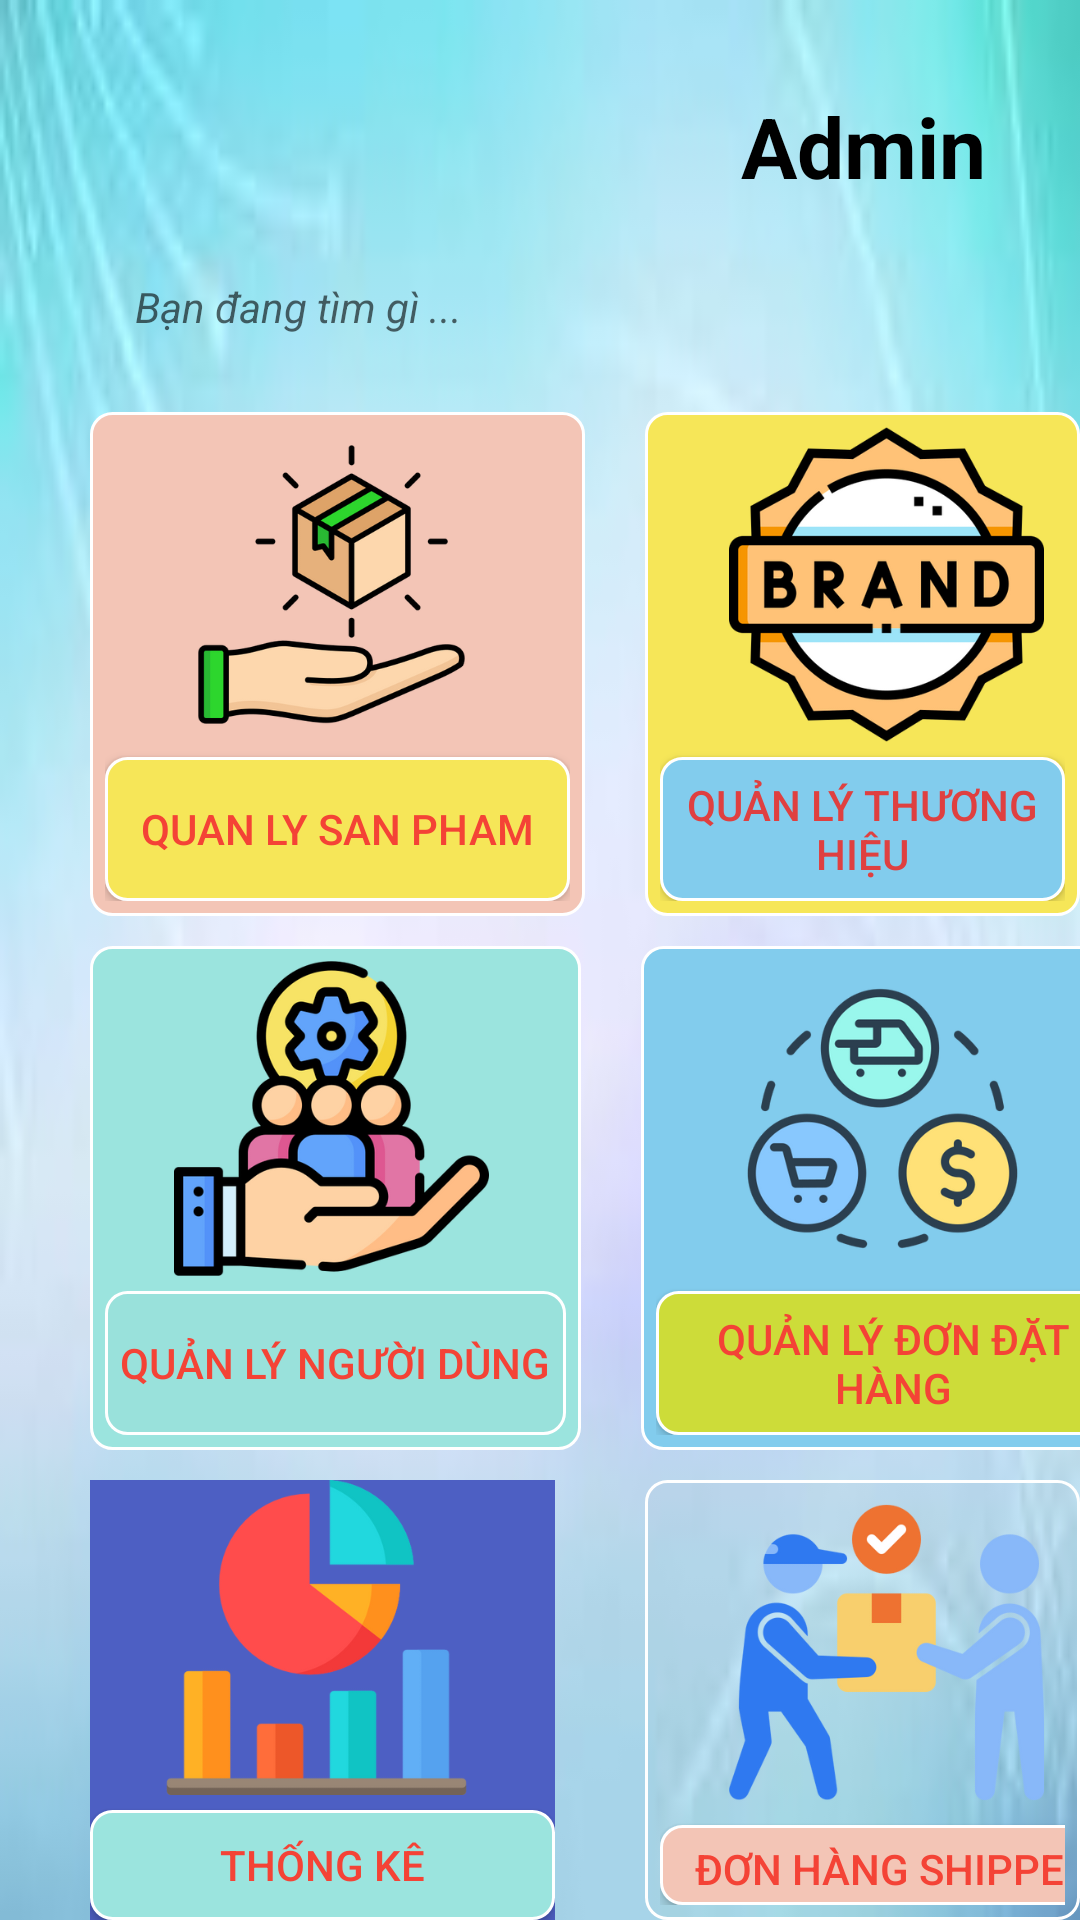

This screen was rendered from an Android layout file. Write that file and the resources it references.
<!-- AndroidManifest.xml: application theme Theme.AppBanLapTop -->
<!-- res/layout/activity_menu_admin.xml -->
<?xml version="1.0" encoding="utf-8"?>
<androidx.constraintlayout.widget.ConstraintLayout xmlns:android="http://schemas.android.com/apk/res/android"
    xmlns:app="http://schemas.android.com/apk/res-auto"
    xmlns:tools="http://schemas.android.com/tools"
    android:layout_width="match_parent"
    android:layout_height="match_parent">

    <LinearLayout
        android:id="@+id/line1"
        android:layout_width="match_parent"
        android:layout_height="match_parent"
        android:orientation="vertical"
        tools:layout_editor_absoluteX="42dp"
        tools:layout_editor_absoluteY="10dp"
        android:background="@drawable/admin_back">
        <LinearLayout
            android:layout_width="wrap_content"
            android:layout_height="wrap_content"
            android:layout_marginTop="10dp"
            android:layout_marginBottom="10dp">
            <ImageView
                android:id="@+id/imageLogo"
                android:layout_width="197dp"
                android:layout_height="wrap_content"
                android:src="@drawable/logo"
                android:layout_marginLeft="30dp"
                tools:ignore="MissingConstraints" />

            <TextView
                android:id="@+id/textView"
                android:layout_width="wrap_content"
                android:layout_height="wrap_content"
                android:layout_marginStart="20dp"
                android:layout_marginLeft="30dp"
                android:text="Admin  "
                android:textColor="#000"
                android:textSize="28sp"
                android:textStyle="bold"
                android:layout_marginTop="20dp"
                app:layout_constraintStart_toEndOf="@+id/imageLogo"
                app:layout_constraintTop_toTopOf="parent"
                tools:ignore="MissingConstraints" />
        </LinearLayout>


        
        
        
        
        
        
        
        
        
        
       <LinearLayout
           android:layout_width="match_parent"
           android:layout_height="50dp"
           android:orientation="horizontal"
           android:layout_marginBottom="10dp"
           android:layout_marginLeft="20dp"
           >

           <EditText
               android:focusable="false"
               android:focusableInTouchMode="false"
               android:layout_width="370dp"
               android:layout_height="40dp"
               android:layout_margin="5dp"
               android:autofillHints=""
               android:background="@drawable/brand_background"
               android:drawableStart="@drawable/search"
               android:drawablePadding="10dp"
               android:ems="10"
               android:hint="Bạn đang tìm gì ..."
               android:inputType="textPersonName"
               android:paddingStart="20dp"
               android:textSize="14sp"
               android:textStyle="italic" />

       </LinearLayout>
        <LinearLayout
            android:layout_width="match_parent"
            android:layout_height="wrap_content">

            <androidx.appcompat.widget.LinearLayoutCompat
                android:layout_width="wrap_content"
                android:layout_height="wrap_content"
                android:layout_marginLeft="30dp"
                android:background="@drawable/rounded_button_shipper"
                android:orientation="vertical">

                <ImageView
                    android:id="@+id/imageLogoQLSP"
                    android:layout_width="105dp"
                    android:layout_height="105dp"
                    android:layout_marginLeft="23dp"
                    android:padding="5dp"
                    android:src="@drawable/offer"></ImageView>

                <Button
                    android:id="@+id/btQuanLySP"
                    android:layout_width="155dp"
                    android:layout_height="wrap_content"
                    android:layout_marginTop="5dp"
                    android:background="@drawable/rounded_button"

                    android:text="Quan ly san pham"
                    android:textColor="#F44336"
                    android:textColorLink="@color/purple_200" />
            </androidx.appcompat.widget.LinearLayoutCompat>

            <androidx.appcompat.widget.LinearLayoutCompat
                android:layout_width="wrap_content"
                android:layout_height="wrap_content"
                android:layout_marginLeft="20dp"
                android:background="@drawable/rounded_button"
                android:orientation="vertical">

                <ImageView
                    android:id="@+id/imageLogoQLBrand"
                    android:layout_width="105dp"
                    android:layout_height="105dp"
                    android:layout_marginLeft="23dp"
                    android:src="@drawable/brand_image"></ImageView>

                <Button
                    android:id="@+id/btQuanLyBrand"
                    android:layout_width="wrap_content"
                    android:layout_height="wrap_content"
                    android:layout_marginTop="5dp"
                    android:background="@drawable/rounded_button_brand"
                    android:text="Quản lý thương hiệu"
                    android:textColor="#DF4040" />
            </androidx.appcompat.widget.LinearLayoutCompat>


        </LinearLayout>

        <LinearLayout
            android:layout_width="match_parent"
            android:layout_height="wrap_content">

            <androidx.appcompat.widget.LinearLayoutCompat
                android:layout_width="wrap_content"
                android:layout_height="wrap_content"
                android:layout_marginTop="10dp"
                android:layout_marginBottom="10dp"
                android:layout_marginLeft="30dp"
                android:background="@drawable/rounded_button_thongke"
                android:orientation="vertical">

                <ImageView
                    android:id="@+id/imageLogoQLUser"
                    android:layout_width="105dp"
                    android:layout_height="105dp"
                    android:layout_marginLeft="23dp"
                    android:src="@drawable/team_management"></ImageView>

                <Button
                    android:id="@+id/btQuanLyUser"
                    android:layout_width="wrap_content"
                    android:layout_height="wrap_content"
                    android:layout_marginTop="5dp"
                    android:background="@drawable/rounded_button_user"
                    android:text="Quản Lý người dùng"
                    android:textColor="#F44336"></Button>
            </androidx.appcompat.widget.LinearLayoutCompat>

            <androidx.appcompat.widget.LinearLayoutCompat
                android:layout_width="168dp"
                android:layout_height="match_parent"
                android:layout_marginLeft="20dp"
                android:layout_marginTop="10dp"
                android:layout_marginBottom="10dp"
                android:background="@drawable/rounded_button_brand"
                android:orientation="vertical">

                <ImageView
                    android:id="@+id/imageLogoQLDon"
                    android:layout_width="105dp"
                    android:layout_height="105dp"
                    android:layout_marginLeft="23dp"
                    android:src="@drawable/business"></ImageView>

                <Button
                    android:id="@+id/btQuanLyDonHang"
                    android:layout_width="wrap_content"
                    android:layout_height="wrap_content"
                    android:layout_marginTop="5dp"
                    android:background="@drawable/rounded_button_order"
                    android:text="Quản Lý đơn đặt hàng"
                    android:textColor="#F44336" />
            </androidx.appcompat.widget.LinearLayoutCompat>

        </LinearLayout>
        <LinearLayout
            android:layout_width="wrap_content"
            android:layout_height="wrap_content">
            <androidx.appcompat.widget.LinearLayoutCompat
                android:layout_width="wrap_content"
                android:layout_height="wrap_content"
                android:layout_marginLeft="30dp"
                android:background="#4D5FC3"
                android:orientation="vertical">

                <ImageView
                    android:id="@+id/imageLogoQLThongKe"
                    android:layout_width="105dp"
                    android:layout_height="105dp"
                    android:layout_marginLeft="23dp"
                    android:src="@drawable/analytics"></ImageView>

                <Button
                    android:id="@+id/btThongKe"
                    android:layout_width="155dp"
                    android:layout_height="wrap_content"
                    android:layout_marginTop="5dp"
                    android:background="@drawable/rounded_button_thongke"
                    android:text="Thống kê"
                    android:textColor="#F44336" />
            </androidx.appcompat.widget.LinearLayoutCompat>
            <androidx.appcompat.widget.LinearLayoutCompat
                android:layout_width="wrap_content"
                android:layout_height="wrap_content"
                android:layout_marginLeft="30dp"
                android:background="@drawable/rounded_button_user"
                android:orientation="vertical">

                <ImageView
                    android:id="@+id/imageLogoQL"
                    android:layout_width="105dp"
                    android:layout_height="105dp"
                    android:layout_marginLeft="23dp"
                    android:src="@drawable/recieved"></ImageView>

                <Button
                    android:id="@+id/btDonHangShipperXacNhan"
                    android:layout_width="155dp"
                    android:layout_height="wrap_content"
                    android:layout_marginTop="5dp"
                    android:background="@drawable/rounded_button_shipper"
                    android:text="Đơn hàng shipper đã nhận"
                    android:textColor="#F44336" />
            </androidx.appcompat.widget.LinearLayoutCompat>
        </LinearLayout>




    </LinearLayout>
</androidx.constraintlayout.widget.ConstraintLayout>
<!-- resources referenced by this layout -->
<resources>
  <!-- drawable rounded_button (drawable) -->
  <?xml version="1.0" encoding="utf-8"?>
  <shape xmlns:android="http://schemas.android.com/apk/res/android">
  
      
      <solid
          android:color="#F6E658" >
      </solid>
  
      
      <stroke
          android:width="1dp"
          android:color="@color/cardview_light_background" >
      </stroke>
  
      
      <padding
          android:left="5dp"
          android:top="5dp"
          android:right="5dp"
          android:bottom="5dp" >
      </padding>
  
      
      <corners
          android:radius="7dp" >
      </corners>
  </shape>
  <!-- drawable rounded_button_brand (drawable) -->
  <?xml version="1.0" encoding="utf-8"?>
  <shape xmlns:android="http://schemas.android.com/apk/res/android">
  
      
      <solid
          android:color="#82CCED" >
      </solid>
  
      
      <stroke
          android:width="1dp"
          android:color="@color/cardview_light_background" >
      </stroke>
  
      
      <padding
          android:left="5dp"
          android:top="5dp"
          android:right="5dp"
          android:bottom="5dp" >
      </padding>
  
      
      <corners
          android:radius="7dp" >
      </corners>
  </shape>
  <!-- drawable rounded_button_order (drawable) -->
  <?xml version="1.0" encoding="utf-8"?>
  <shape xmlns:android="http://schemas.android.com/apk/res/android">
  
      
      <solid
          android:color="#CDDC39" >
      </solid>
  
      
      <stroke
          android:width="1dp"
          android:color="@color/cardview_light_background" >
      </stroke>
  
      
      <padding
          android:left="5dp"
          android:top="5dp"
          android:right="5dp"
          android:bottom="5dp" >
      </padding>
  
      
      <corners
          android:radius="7dp" >
      </corners>
  </shape>
  <!-- drawable rounded_button_shipper (drawable) -->
  <?xml version="1.0" encoding="utf-8"?>
  <shape xmlns:android="http://schemas.android.com/apk/res/android">
  
      
      <solid
          android:color="#F3C5B6" >
      </solid>
  
      
      <stroke
          android:width="1dp"
          android:color="@color/cardview_light_background" >
      </stroke>
  
      
      <padding
          android:left="5dp"
          android:top="5dp"
          android:right="5dp"
          android:bottom="5dp" >
      </padding>
  
      
      <corners
          android:radius="7dp" >
      </corners>
  </shape>
  <!-- drawable rounded_button_thongke (drawable) -->
  <?xml version="1.0" encoding="utf-8"?>
  <shape xmlns:android="http://schemas.android.com/apk/res/android">
  
      
      <solid
          android:color="#9BE4DE" >
      </solid>
  
      
      <stroke
          android:width="1dp"
          android:color="@color/cardview_light_background" >
      </stroke>
  
      
      <padding
          android:left="5dp"
          android:top="5dp"
          android:right="5dp"
          android:bottom="5dp" >
      </padding>
  
      
      <corners
          android:radius="7dp" >
      </corners>
  </shape>
  <!-- drawable rounded_button_user (drawable) -->
  <?xml version="1.0" encoding="utf-8"?>
  <shape xmlns:android="http://schemas.android.com/apk/res/android">
  
      
      <solid
          android:color="@color/cardview_shadow_end_color" >
      </solid>
  
      
      <stroke
          android:width="1dp"
          android:color="@color/cardview_light_background" >
      </stroke>
  
      
      <padding
          android:left="5dp"
          android:top="5dp"
          android:right="5dp"
          android:bottom="5dp" >
      </padding>
  
      
      <corners
          android:radius="7dp" >
      </corners>
  </shape>
  <style name="Theme.AppBanLapTop" parent="Theme.AppCompat.Light.NoActionBar">
          
          <item name="colorPrimary">@color/purple_500</item>
          <item name="colorPrimaryVariant">@color/purple_700</item>
          <item name="colorOnPrimary">@color/white</item>
          
          <item name="colorSecondary">@color/teal_200</item>
          <item name="colorSecondaryVariant">@color/teal_700</item>
          <item name="colorOnSecondary">@color/black</item>
          
          <item name="android:statusBarColor">?attr/colorPrimaryVariant</item>
          
      </style>
  <!-- not gathered from this repository: default colours our renderer supplied (Android Studio template values) -->
  <color name="purple_200">#FFBB86FC</color>
  <color name="purple_500">#FF6200EE</color>
  <color name="purple_700">#FF3700B3</color>
  <color name="teal_200">#FF03DAC5</color>
  <color name="teal_700">#FF018786</color>
  <color name="black">#FF000000</color>
  <color name="white">#FFFFFFFF</color>
</resources>
